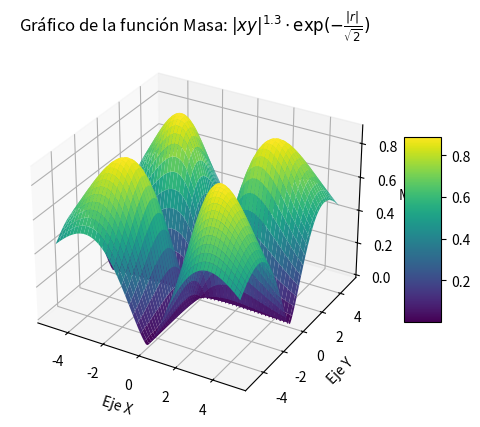

The script that saved this image:
import numpy as np
import matplotlib.pyplot as plt
#from mpl_toolkits.mplot3d import Axes3D

# Definir la función
def funcion(x, y):
    return np.abs(x * y)**1.3 * np.exp(-np.sqrt(x**2 + y**2) / np.sqrt(2))

# Crear una malla de puntos
x = np.linspace(-5, 5, 100)
y = np.linspace(-5, 5, 100)
x, y = np.meshgrid(x, y)
z = funcion(x, y)

# Crear la figura
fig = plt.figure()
ax = fig.add_subplot(111, projection='3d')

# Graficar la superficie
surface = ax.plot_surface(x, y, z, cmap='viridis')

# Añadir una barra de color
fig.colorbar(surface, ax=ax, shrink=0.5, aspect=5)

# Añadir etiquetas y título
ax.set_xlabel('Eje X')
ax.set_ylabel('Eje Y')
ax.set_zlabel('Masa')
ax.set_title('Gráfico de la función Masa: $|xy|^{1.3} \cdot \exp(- \\frac{|r|}{\\sqrt{2}})$')

# Mostrar el gráfico
plt.show()
